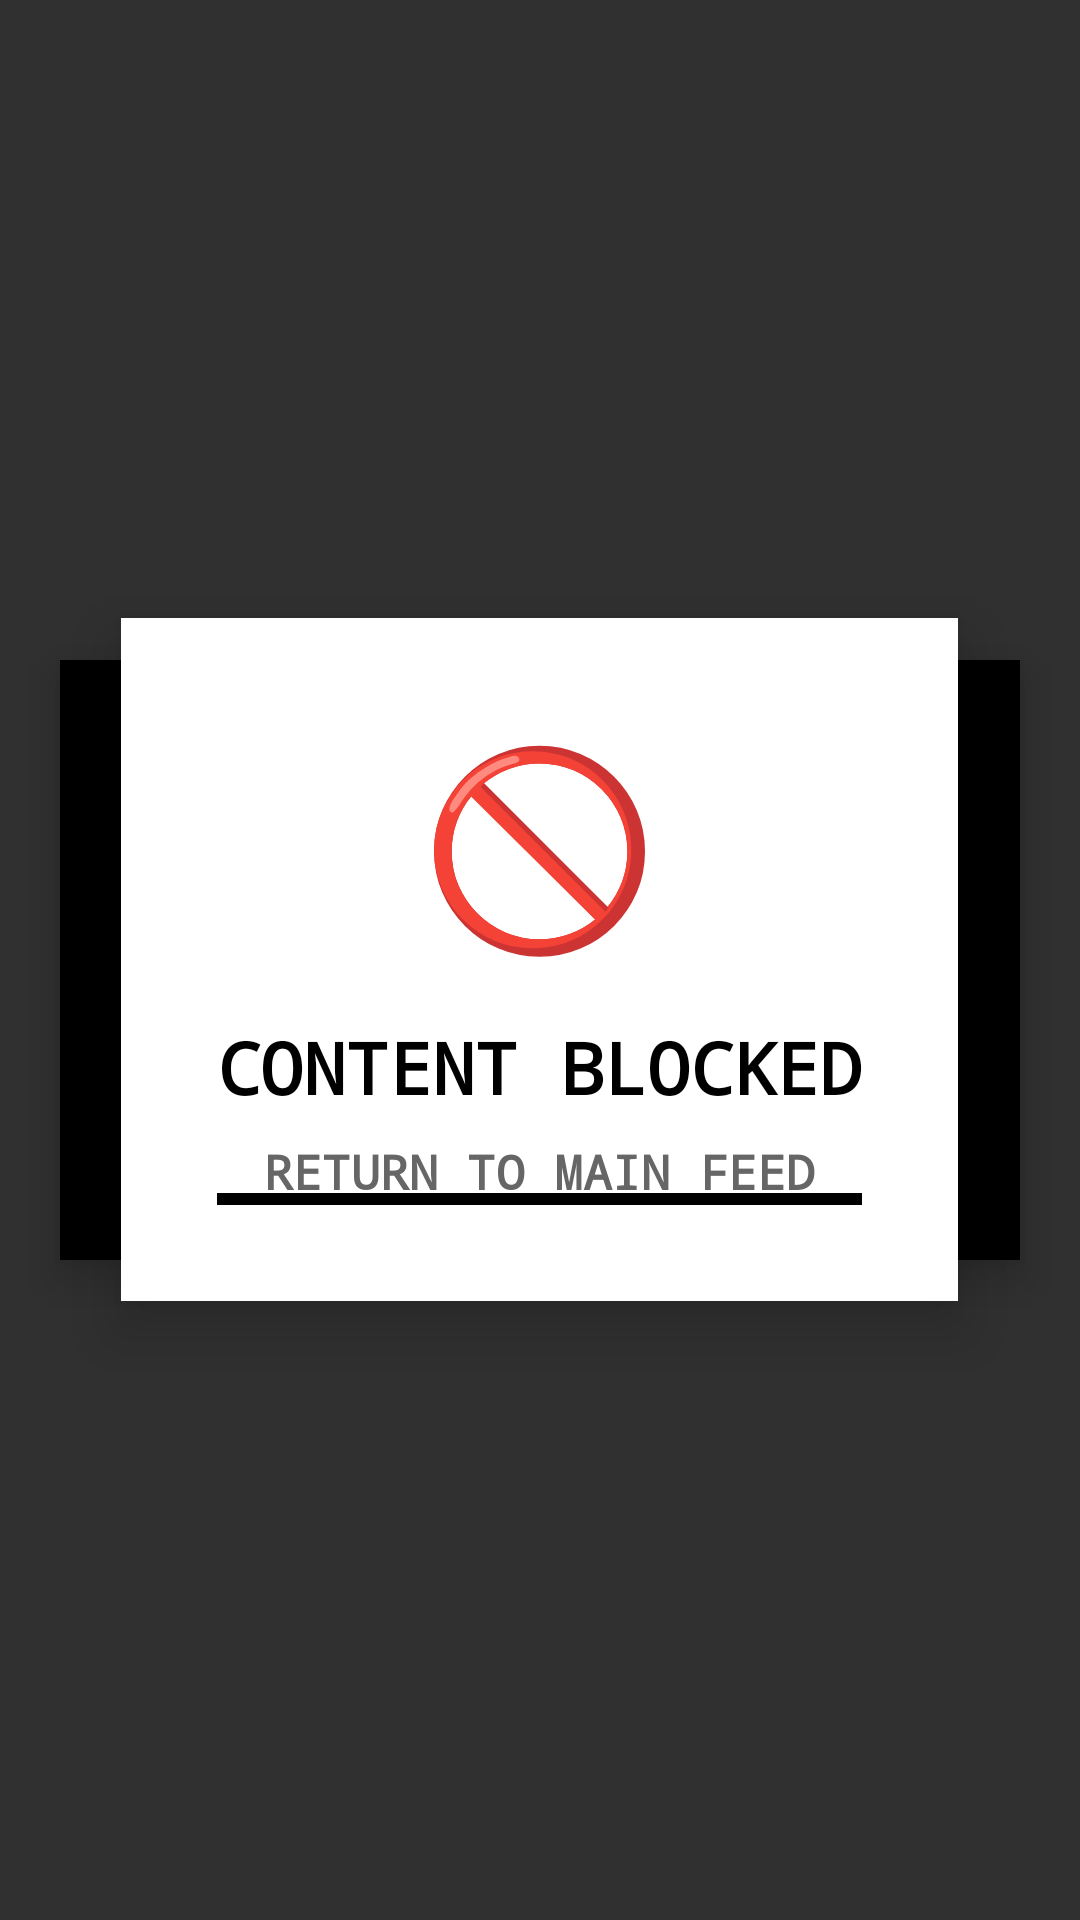

Write the Android layout XML for this screen, with the resource values it uses.
<!-- AndroidManifest.xml: application theme AppTheme -->
<!-- res/layout/block_overlay.xml -->
<?xml version="1.0" encoding="utf-8"?>
<RelativeLayout xmlns:android="http://schemas.android.com/apk/res/android"
    android:layout_width="match_parent"
    android:layout_height="match_parent"
    android:background="#CC000000">

    <LinearLayout
        android:layout_width="wrap_content"
        android:layout_height="wrap_content"
        android:layout_centerInParent="true"
        android:orientation="vertical"
        android:gravity="center"
        android:background="#FFFFFF"
        android:padding="32dp"
        android:elevation="12dp">

        
        <TextView
            android:layout_width="wrap_content"
            android:layout_height="wrap_content"
            android:text="🚫"
            android:textSize="64sp"
            android:layout_marginBottom="16dp" />

        
        <TextView
            android:id="@+id/blockMessage"
            android:layout_width="wrap_content"
            android:layout_height="wrap_content"
            android:text="CONTENT BLOCKED"
            android:textSize="24sp"
            android:textColor="#000000"
            android:textStyle="bold"
            android:fontFamily="monospace"
            android:gravity="center"
            android:layout_marginBottom="8dp" />

        
        <TextView
            android:layout_width="wrap_content"
            android:layout_height="wrap_content"
            android:text="RETURN TO MAIN FEED"
            android:textSize="16sp"
            android:textColor="#666666"
            android:textStyle="bold"
            android:fontFamily="monospace"
            android:gravity="center" />

        
        <View
            android:layout_width="match_parent"
            android:layout_height="4dp"
            android:background="#000000"
            android:layout_marginTop="-4dp" />

    </LinearLayout>

    
    <View
        android:layout_width="320dp"
        android:layout_height="200dp"
        android:layout_centerInParent="true"
        android:layout_marginTop="4dp"
        android:layout_marginStart="4dp"
        android:background="#000000"
        android:elevation="8dp" />

</RelativeLayout>
<!-- resources referenced by this layout -->
<resources>
  <style name="AppTheme" parent="Theme.AppCompat.Light.NoActionBar">
          <item name="colorPrimary">#000000</item>
          <item name="colorPrimaryDark">#000000</item>
          <item name="colorAccent">#FFFF00</item>
          <item name="android:windowBackground">#F0F0F0</item>
          <item name="android:textColor">#000000</item>
          <item name="android:typeface">monospace</item>
      </style>
</resources>
